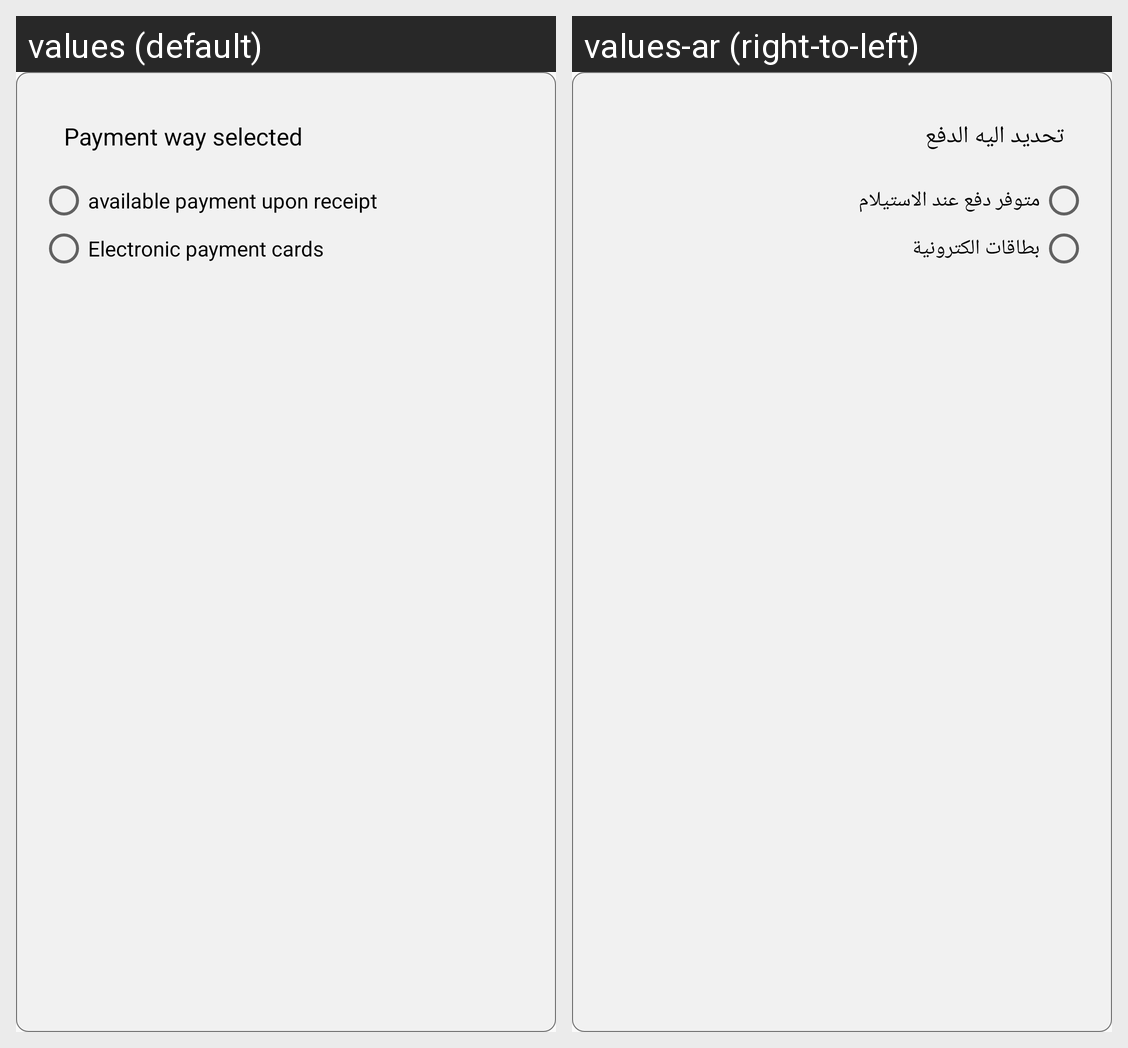

Strings drawn on this Android screen and how each of the app's shown locales translates them:
Android screen res/layout/stub_radio_options.xml rendered under 2 locales, left to right: values (default), values-ar (right-to-left). Device: Nexus 5 (rendered at 1080×1920; each locale shown at half size, 540×960, under a caption strip naming it); theme AppTheme.
Strings drawn on this screen, with the default value and each locale's value (text and hints the layout hard-codes, and strings that could not be matched under every locale, appear in the picture but are not listed):

payment_way_selected
  values: Payment way selected
  values-ar: تحديد اليه الدفع

available_payment_upon_receipt
  values: available payment upon receipt
  values-ar: متوفر دفع عند الاستيلام

electronic_payment_cards
  values: Electronic payment cards
  values-ar: بطاقات الكترونية
